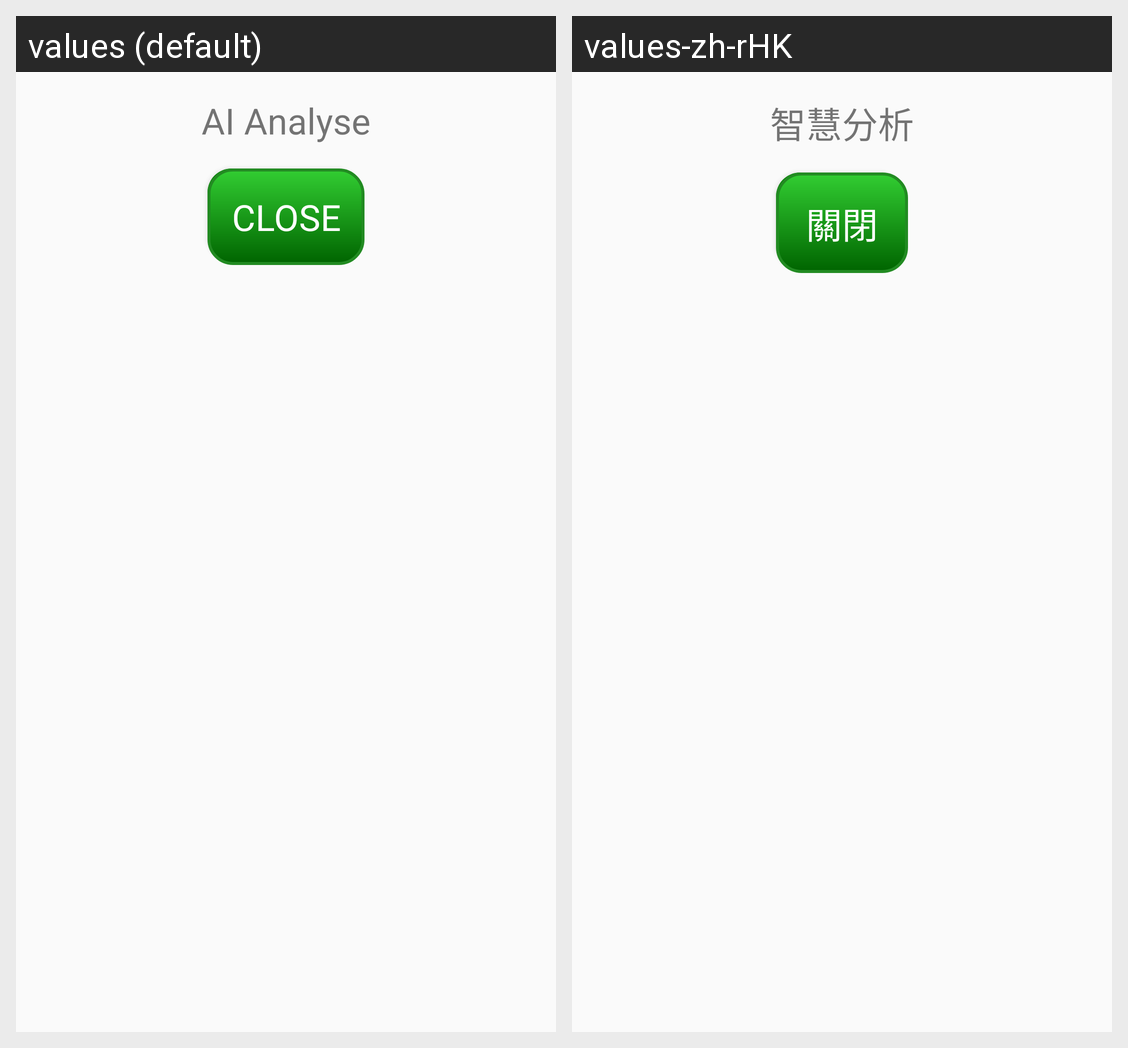

Here is an Android app screen in its default locale and in the app's own translations. Write out the translated-string differences for the strings that appear on this screen.
Android screen res/layout/dialog_ai.xml rendered under 2 locales, left to right: values (default), values-zh-rHK. Device: Nexus 5 (rendered at 1080×1920; each locale shown at half size, 540×960, under a caption strip naming it); theme Theme.IPostureGuard.
Strings drawn on this screen, with the default value and each locale's value (text and hints the layout hard-codes, and strings that could not be matched under every locale, appear in the picture but are not listed):

ai_analyse
  values: AI Analyse
  values-zh-rHK: 智慧分析

close
  values: Close
  values-zh-rHK: 關閉
